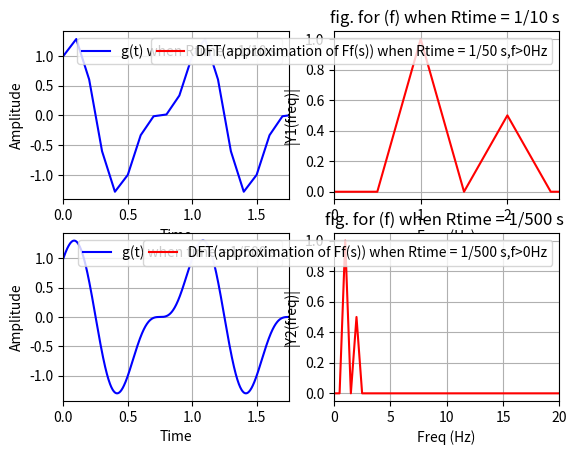

Reproduce this figure in Python.
from pylab import *
import matplotlib.pyplot as plt 
import numpy as np

def Original_function(Rtime):
	t = np.arange(0,2,Rtime) # time vector
	y = np.cos(2*np.pi*t) + 0.5*np.sin(4*np.pi*t)
	return t,y

def DFT_cal_for_givenFunction(Rtime):
	Fs = 1.0/Rtime; # sampling rate
	t,y = Original_function(Rtime)
	N = len(y) # length of the signal
	Rfreq = 1/(N*Rtime)
	k = np.arange(N)
	frq = k*Rfreq # two sides frequency range
	frq = frq[range(int(N/2))] # one side frequency range
	Y = 2*np.abs(np.fft.fft(y)/N) # fft computing and normalization
	Y = Y[range(int(N/2))]
	return t,y,N,frq,Y

t1,y1,N1,frq1,Y1 = DFT_cal_for_givenFunction(1/10)
t2,y2,N2,frq2,Y2 = DFT_cal_for_givenFunction(1/500)
subplot(2, 2,1)
plt.plot(t1,y1,'b',label='g(t) when Rtime = 1/10 s')
plt.xlabel('Time')
plt.ylabel('Amplitude')
plt.xlim(0,1.75)
plt.grid()
plt.legend()

subplot(2,2,2)
plt.plot(frq1,abs(Y1),'r',label = 'DFT(approximation of Ff(s)) when Rtime = 1/50 s,f>0Hz') # plotting the spectrum
plt.xlabel('Freq (Hz)')
plt.ylabel('|Y1(freq)|')
plt.xlim(0,2.6)
plt.grid()
plt.legend()
plt.title('fig. for (f) when Rtime = 1/10 s ')
print('In first two plots for signal and its Ff(s) approx,we observe that we have taken Rtime = 1/10 s ,hence Rfreq = 1/2 Hz,N = 20')

print('*****************************************************')
subplot(2,2,3)
plt.plot(t2,y2,'b',label='g(t) when time = 1/500 s')
plt.xlabel('Time')
plt.ylabel('Amplitude')
plt.xlim(0,1.75)
plt.grid()
plt.legend()

subplot(2,2,4)
plt.plot(frq2,abs(Y2),'r',label = 'DFT(approximation of Ff(s)) when Rtime = 1/500 s,f>0Hz') # plotting the spectrum
plt.xlabel('Freq (Hz)')
plt.ylabel('|Y2(freq)|')
plt.xlim(0,20)
plt.grid()
plt.legend()
plt.title('fig. for (f) when Rtime = 1/500 s ')
print('In last two plots for signal and its Ff(s) approx,we observe that we have taken Rtime = 1/500 s ,hence Rfreq = 1/2 Hz,N = 1000')
print('----------------------------------------------')
print("Here we are normalzing fft calculation to 2*(1/N) times the fft value,because the value of fft becomes very large if we don't do these,just for understanding purpose we are taking this.")
plt.show()


